Image classification data set "data" (willianmarquesfreire/keras-cnn-rgb on GitHub). Class labels (2): cats, dogs.

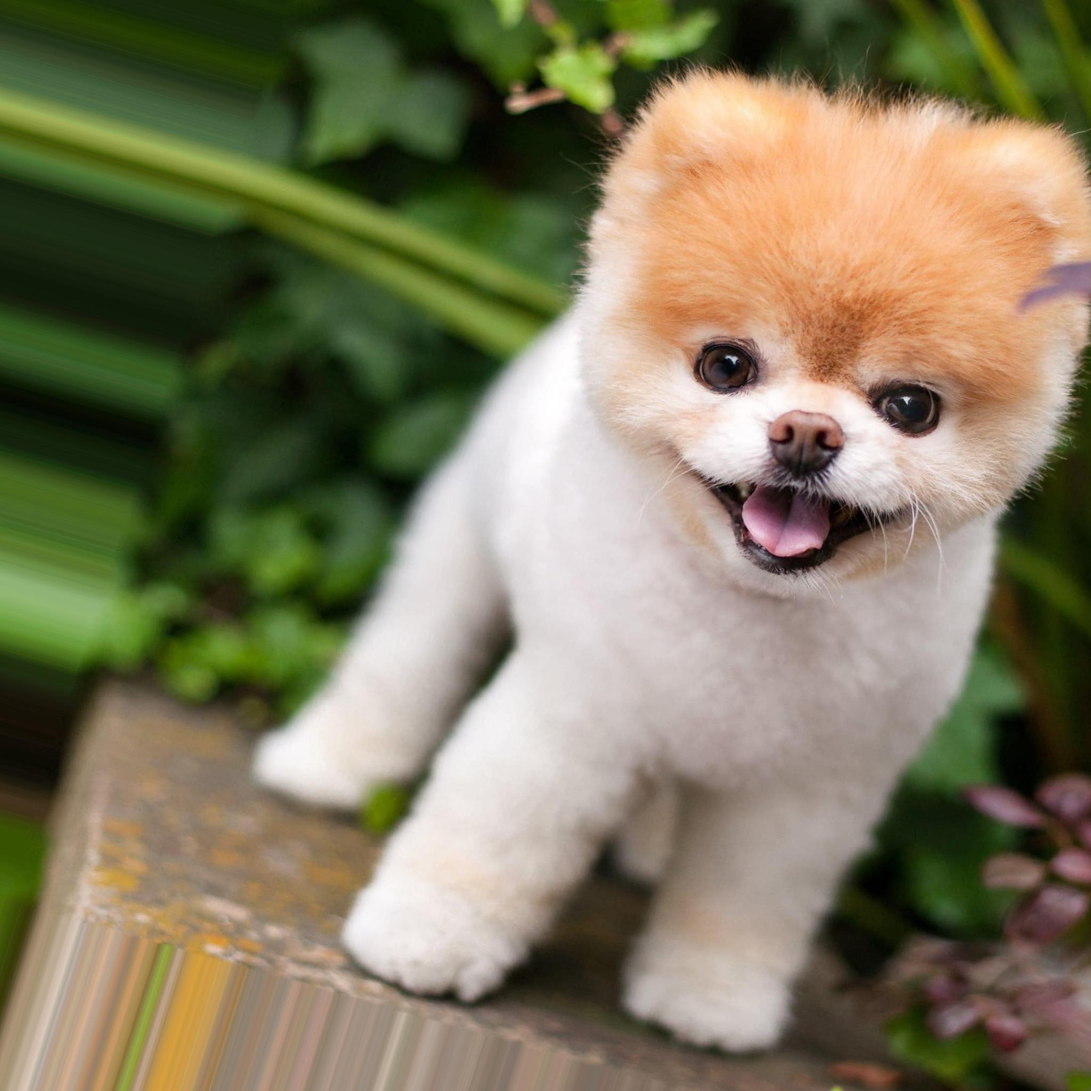
Label: dogs

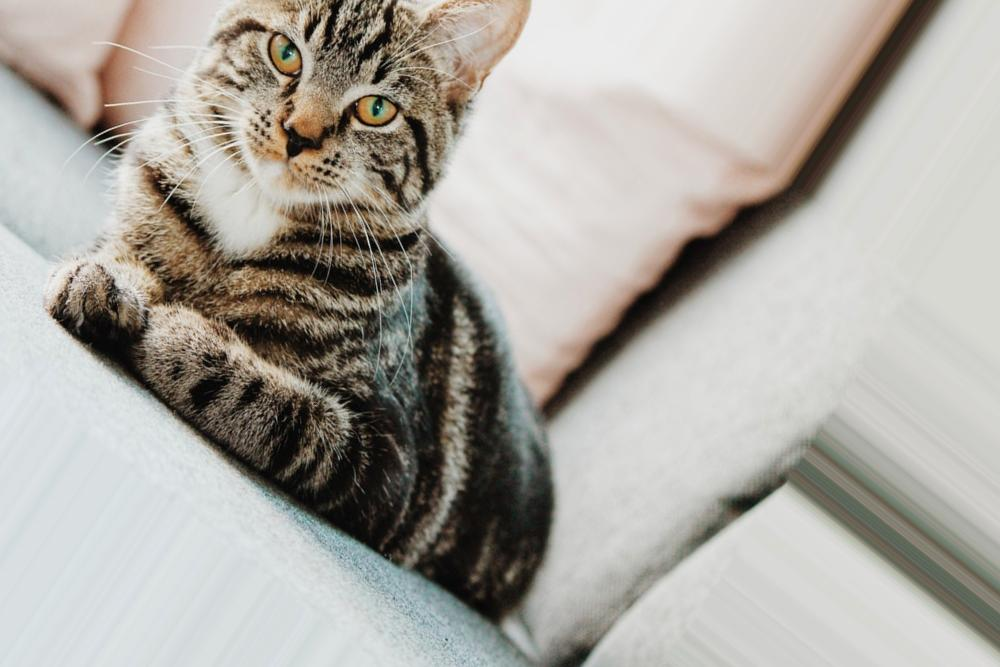
Label: cats

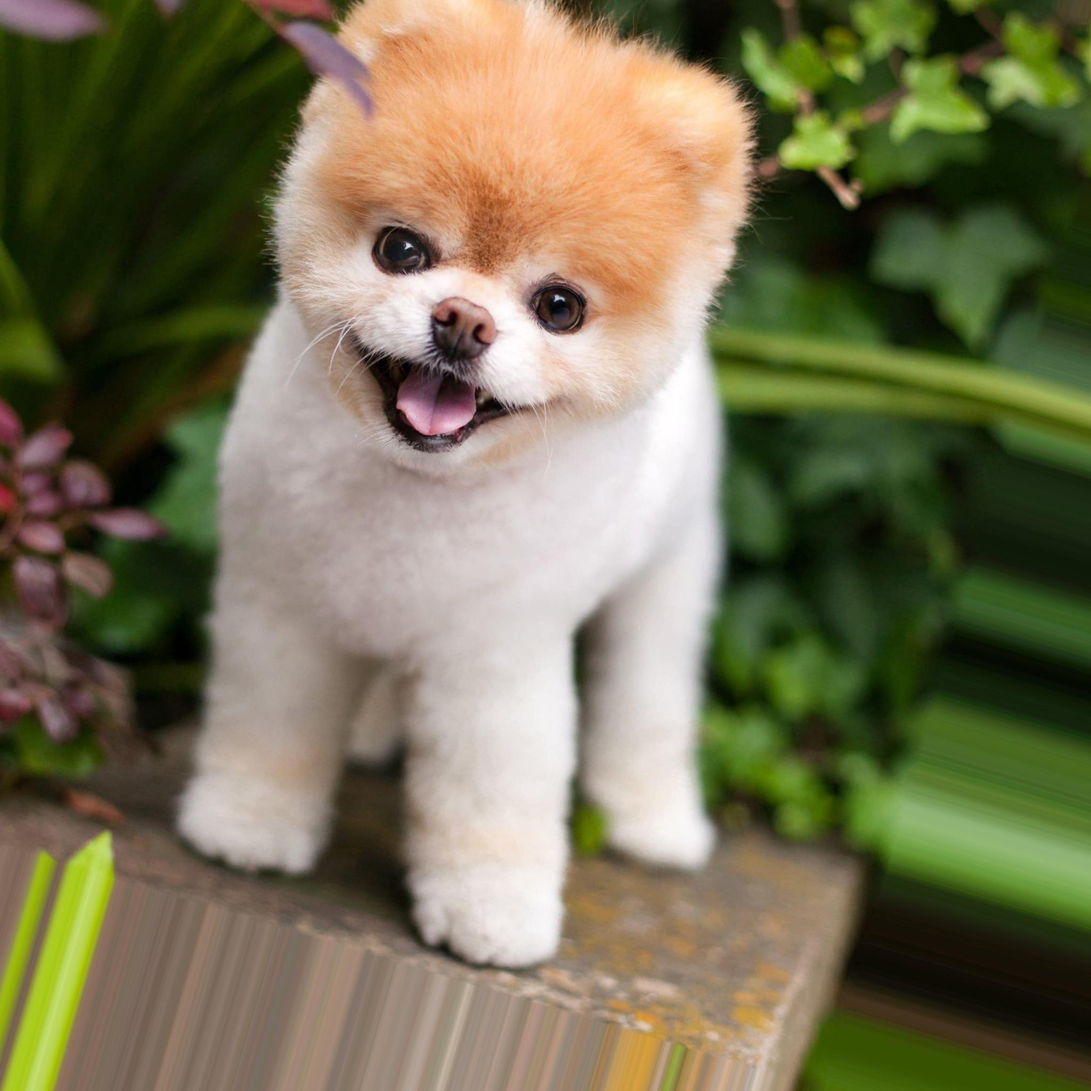
Label: dogs

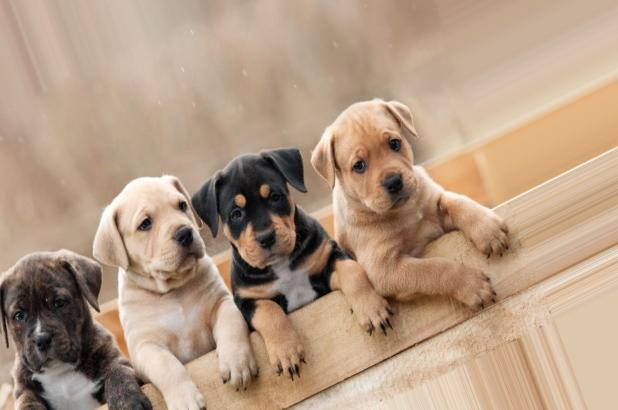
Label: dogs

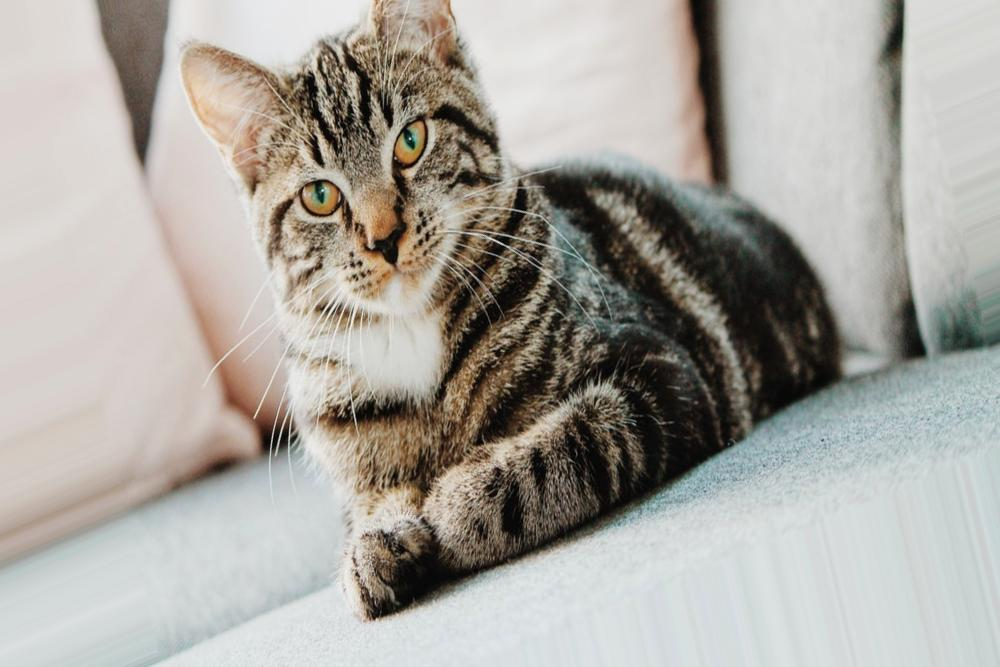
Label: cats

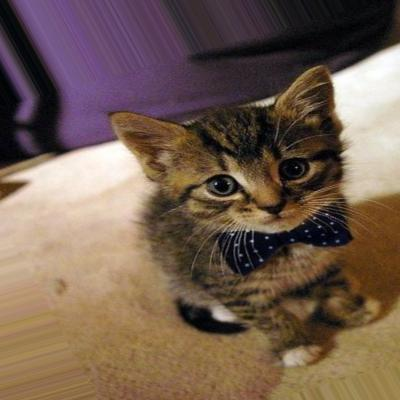
Label: cats
